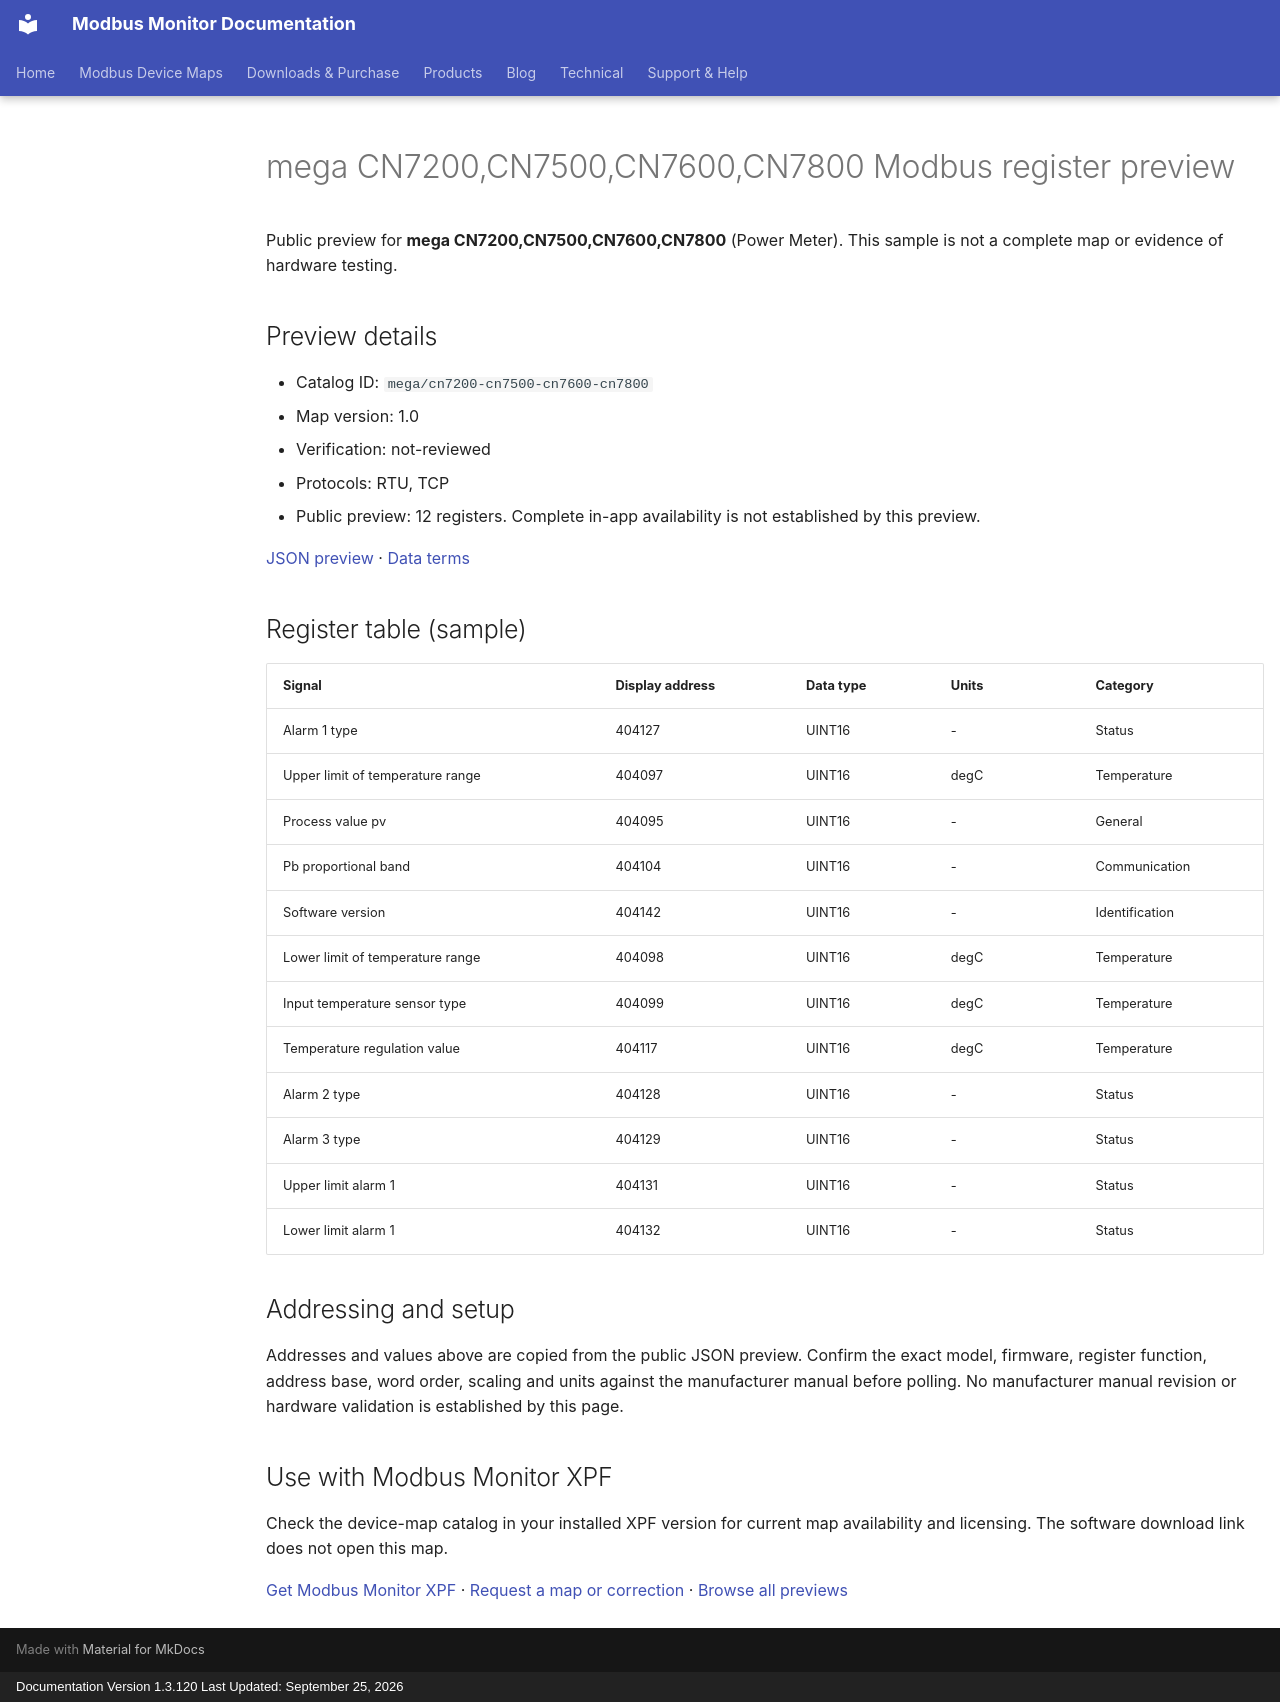

repository: Modbus-Monitor/modbus-monitor-docs · page: modbus-device-maps/previews/mega/cn7200-cn7500-cn7600-cn7800/index.html · generator: mkdocs · copyright: Documentation Version 1.3.120 Last Updated: September 25, 2026

---
title: "mega CN7200,CN7500,CN7600,CN7800 Modbus register preview"
description: "Sample register addresses and data types for mega CN7200,CN7500,CN7600,CN7800. Public preview with JSON source and verification status."
---

# mega CN7200,CN7500,CN7600,CN7800 Modbus register preview

Public preview for **mega CN7200,CN7500,CN7600,CN7800** (Power Meter).
This sample is not a complete map or evidence of hardware testing.

## Preview details

- Catalog ID: `mega/cn7200-cn7500-cn7600-cn7800`
- Map version: 1.0
- Verification: not-reviewed
- Protocols: RTU, TCP
- Public preview: 12 registers. Complete in-app availability is not established by this preview.

[JSON preview](https://modbus-monitor.github.io/modbus-device-maps/maps/mega/cn7200-cn7500-cn7600-cn7800.json) · [Data terms](https://modbus-monitor.github.io/modbus-device-maps/data-license/)

## Register table (sample)

| Signal | Display address | Data type | Units | Category |
|---|---|---|---|---|
| Alarm 1 type | 404127 | UINT16 | - | Status |
| Upper limit of temperature range | 404097 | UINT16 | degC | Temperature |
| Process value pv | 404095 | UINT16 | - | General |
| Pb proportional band | 404104 | UINT16 | - | Communication |
| Software version | 404142 | UINT16 | - | Identification |
| Lower limit of temperature range | 404098 | UINT16 | degC | Temperature |
| Input temperature sensor type | 404099 | UINT16 | degC | Temperature |
| Temperature regulation value | 404117 | UINT16 | degC | Temperature |
| Alarm 2 type | 404128 | UINT16 | - | Status |
| Alarm 3 type | 404129 | UINT16 | - | Status |
| Upper limit alarm 1 | 404131 | UINT16 | - | Status |
| Lower limit alarm 1 | 404132 | UINT16 | - | Status |

## Addressing and setup

Addresses and values above are copied from the public JSON preview. Confirm the exact model, firmware, register function, address base, word order, scaling and units against the manufacturer manual before polling. No manufacturer manual revision or hardware validation is established by this page.

## Use with Modbus Monitor XPF

Check the device-map catalog in your installed XPF version for current map availability and licensing. The software download link does not open this map.

[Get Modbus Monitor XPF](https://docs.quantumbitsolutions.com/downloads-purchase/) · [Request a map or correction](https://github.com/Modbus-Monitor/modbus-device-maps/issues/new/choose) · [Browse all previews](https://docs.quantumbitsolutions.com/modbus-device-maps/)

<script type="application/ld+json">{"@context": "https://schema.org", "@type": "Dataset", "name": "mega CN7200,CN7500,CN7600,CN7800 public register preview", "description": "Sample register addresses and data types; not a complete map or hardware verification.", "url": "https://docs.quantumbitsolutions.com/modbus-device-maps/previews/mega/cn7200-cn7500-cn7600-cn7800/", "license": "https://modbus-monitor.github.io/modbus-device-maps/data-license/", "creator": {"@type": "Organization", "name": "Quantum Bit Solutions", "url": "https://quantumbitsolutions.com/"}, "distribution": {"@type": "DataDownload", "encodingFormat": "application/json", "contentUrl": "https://modbus-monitor.github.io/modbus-device-maps/maps/mega/cn7200-cn7500-cn7600-cn7800.json"}}</script>
